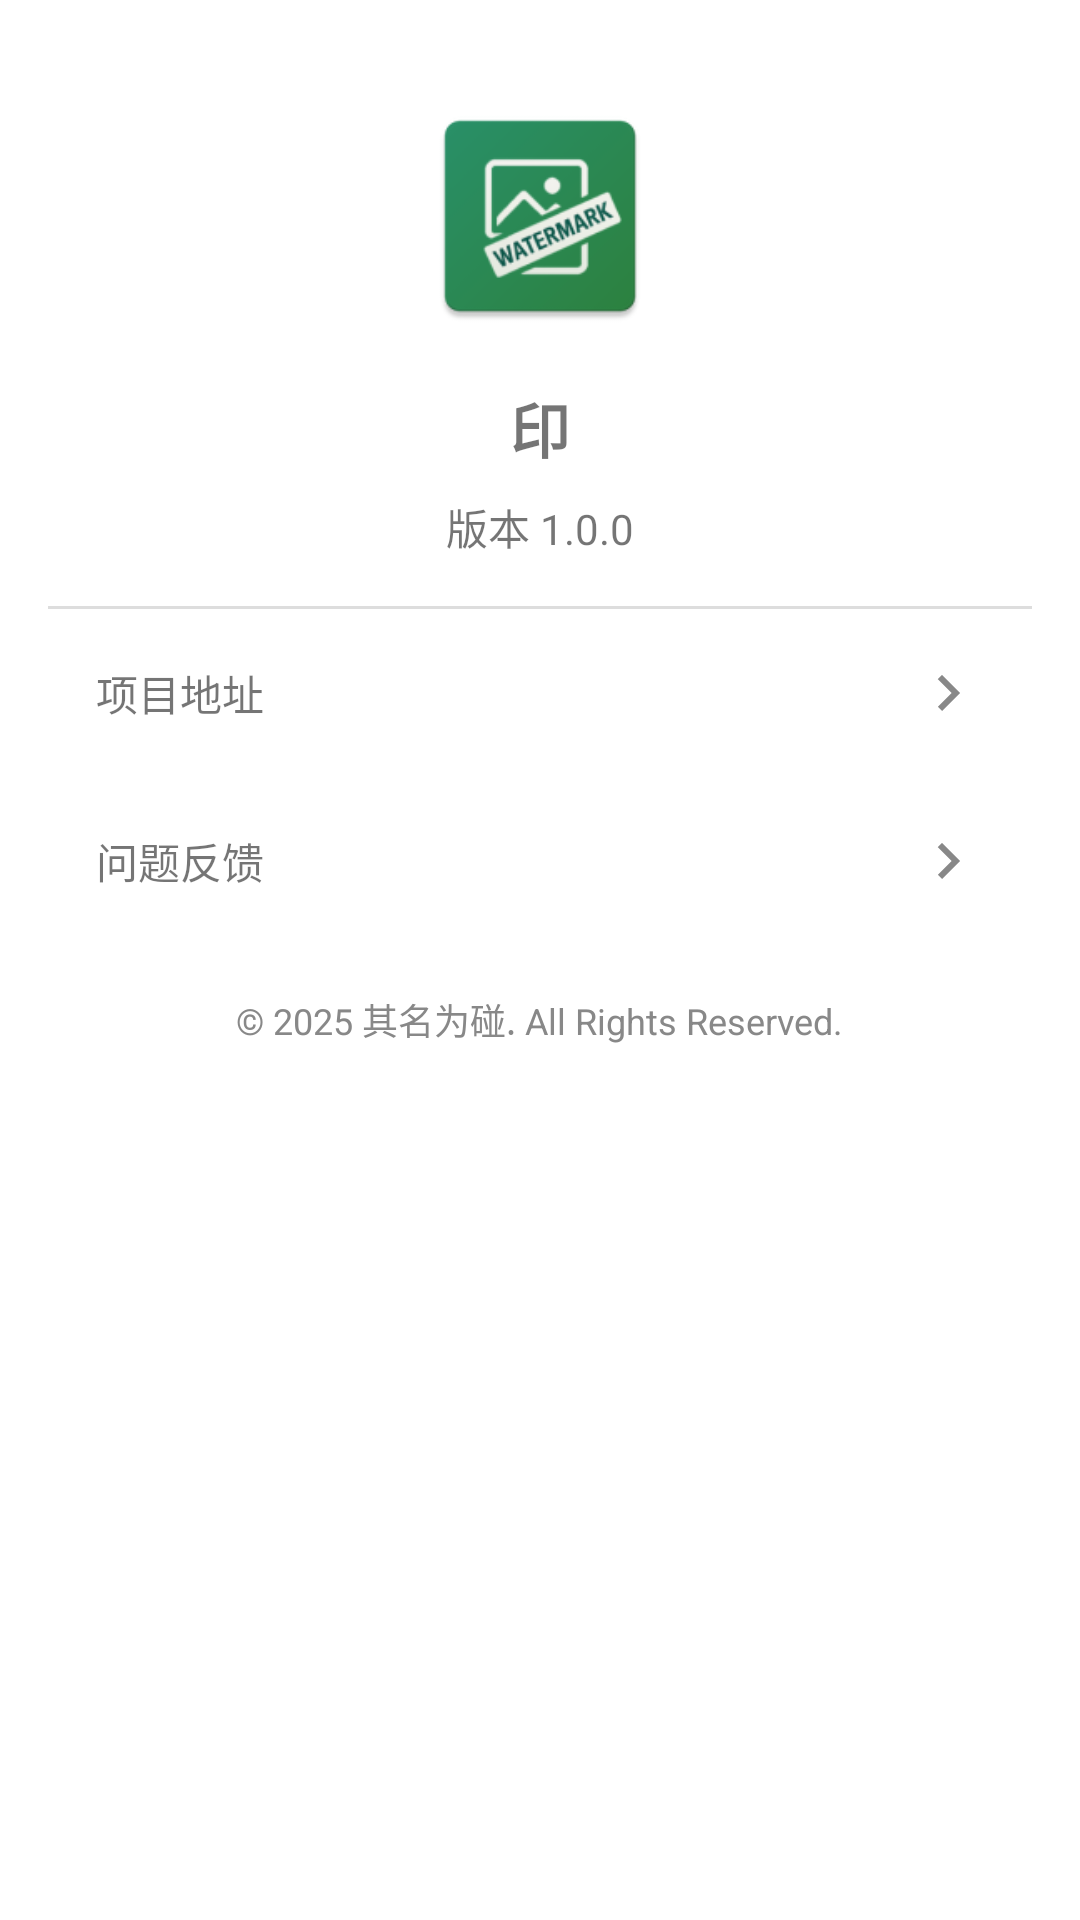

Layout XML and referenced resources for this Android screen:
<!-- AndroidManifest.xml: application theme Theme.印 -->
<!-- res/layout/dialog_info.xml -->
<?xml version="1.0" encoding="utf-8"?>
<LinearLayout xmlns:android="http://schemas.android.com/apk/res/android"
    android:layout_width="match_parent"
    android:layout_height="wrap_content"
    android:orientation="vertical"
    android:padding="16dp">

    <ImageView
        android:layout_width="80dp"
        android:layout_height="80dp"
        android:layout_gravity="center_horizontal"
        android:layout_marginTop="16dp"
        android:src="@mipmap/ic_launcher"/>

    <TextView
        android:layout_width="wrap_content"
        android:layout_height="wrap_content"
        android:layout_gravity="center_horizontal"
        android:layout_marginTop="16dp"
        android:text="@string/app_name"
        android:textSize="20sp"
        android:textStyle="bold"/>

    <TextView
        android:id="@+id/versionTextView"
        android:layout_width="wrap_content"
        android:layout_height="wrap_content"
        android:layout_gravity="center_horizontal"
        android:layout_marginTop="8dp"
        android:text="版本 1.0.0"/>

    <View
        android:layout_width="match_parent"
        android:layout_height="1dp"
        android:layout_marginTop="16dp"
        android:background="#DDDDDD"/>

    <TextView
        android:id="@+id/projectAddressButton"
        android:layout_width="match_parent"
        android:layout_height="wrap_content"
        android:padding="16dp"
        android:text="项目地址"
        android:gravity="center_vertical"
        android:drawableEnd="@drawable/ic_arrow_right"/>

    <TextView
        android:id="@+id/feedbackButton"
        android:layout_width="match_parent"
        android:layout_height="wrap_content"
        android:padding="16dp"
        android:text="问题反馈"
        android:gravity="center_vertical"
        android:drawableEnd="@drawable/ic_arrow_right"/>

    <TextView
        android:layout_width="wrap_content"
        android:layout_height="wrap_content"
        android:layout_gravity="center_horizontal"
        android:layout_marginTop="16dp"
        android:text="© 2025 其名为碰. All Rights Reserved."
        android:textColor="#888888"
        android:layout_marginBottom="10dp"
        android:textSize="12sp"/>

</LinearLayout>
<!-- resources referenced by this layout -->
<resources>
  <!-- drawable ic_arrow_right (drawable) -->
  <?xml version="1.0" encoding="utf-8"?>
  <vector xmlns:android="http://schemas.android.com/apk/res/android"
      android:width="24dp"
      android:height="24dp"
      android:viewportWidth="24"
      android:viewportHeight="24">
      <path
          android:fillColor="#888888"
          android:pathData="M8.59,16.59L13.17,12 8.59,7.41 10,6l6,6 -6,6 -1.41,-1.41z"/>
  </vector>
  <!-- mipmap ic_launcher: webp bitmap (mipmap-hdpi, 2912 bytes) -->
  <string name="app_name">印</string>
  <style name="Theme.印" parent="Base.Theme.印" />
  <style name="Base.Theme.印" parent="Theme.MaterialComponents.DayNight.DarkActionBar">
      
      <item name="colorPrimary">@color/purple_500</item>
      <item name="colorPrimaryVariant">@color/purple_700</item>
      <item name="colorOnPrimary">@color/white</item>
      
      <item name="colorSecondary">@color/teal_200</item>
      <item name="colorSecondaryVariant">@color/teal_700</item>
      <item name="colorOnSecondary">@color/black</item>
      
      <item name="android:statusBarColor">?attr/colorPrimaryVariant</item>
      
  </style>
  <color name="purple_500">#FF6200EE</color>
  <color name="purple_700">#FF3700B3</color>
  <color name="white">#FFFFFF</color>
  <color name="teal_200">#FF03DAC5</color>
  <color name="teal_700">#FF018786</color>
  <color name="black">#000000</color>
</resources>
